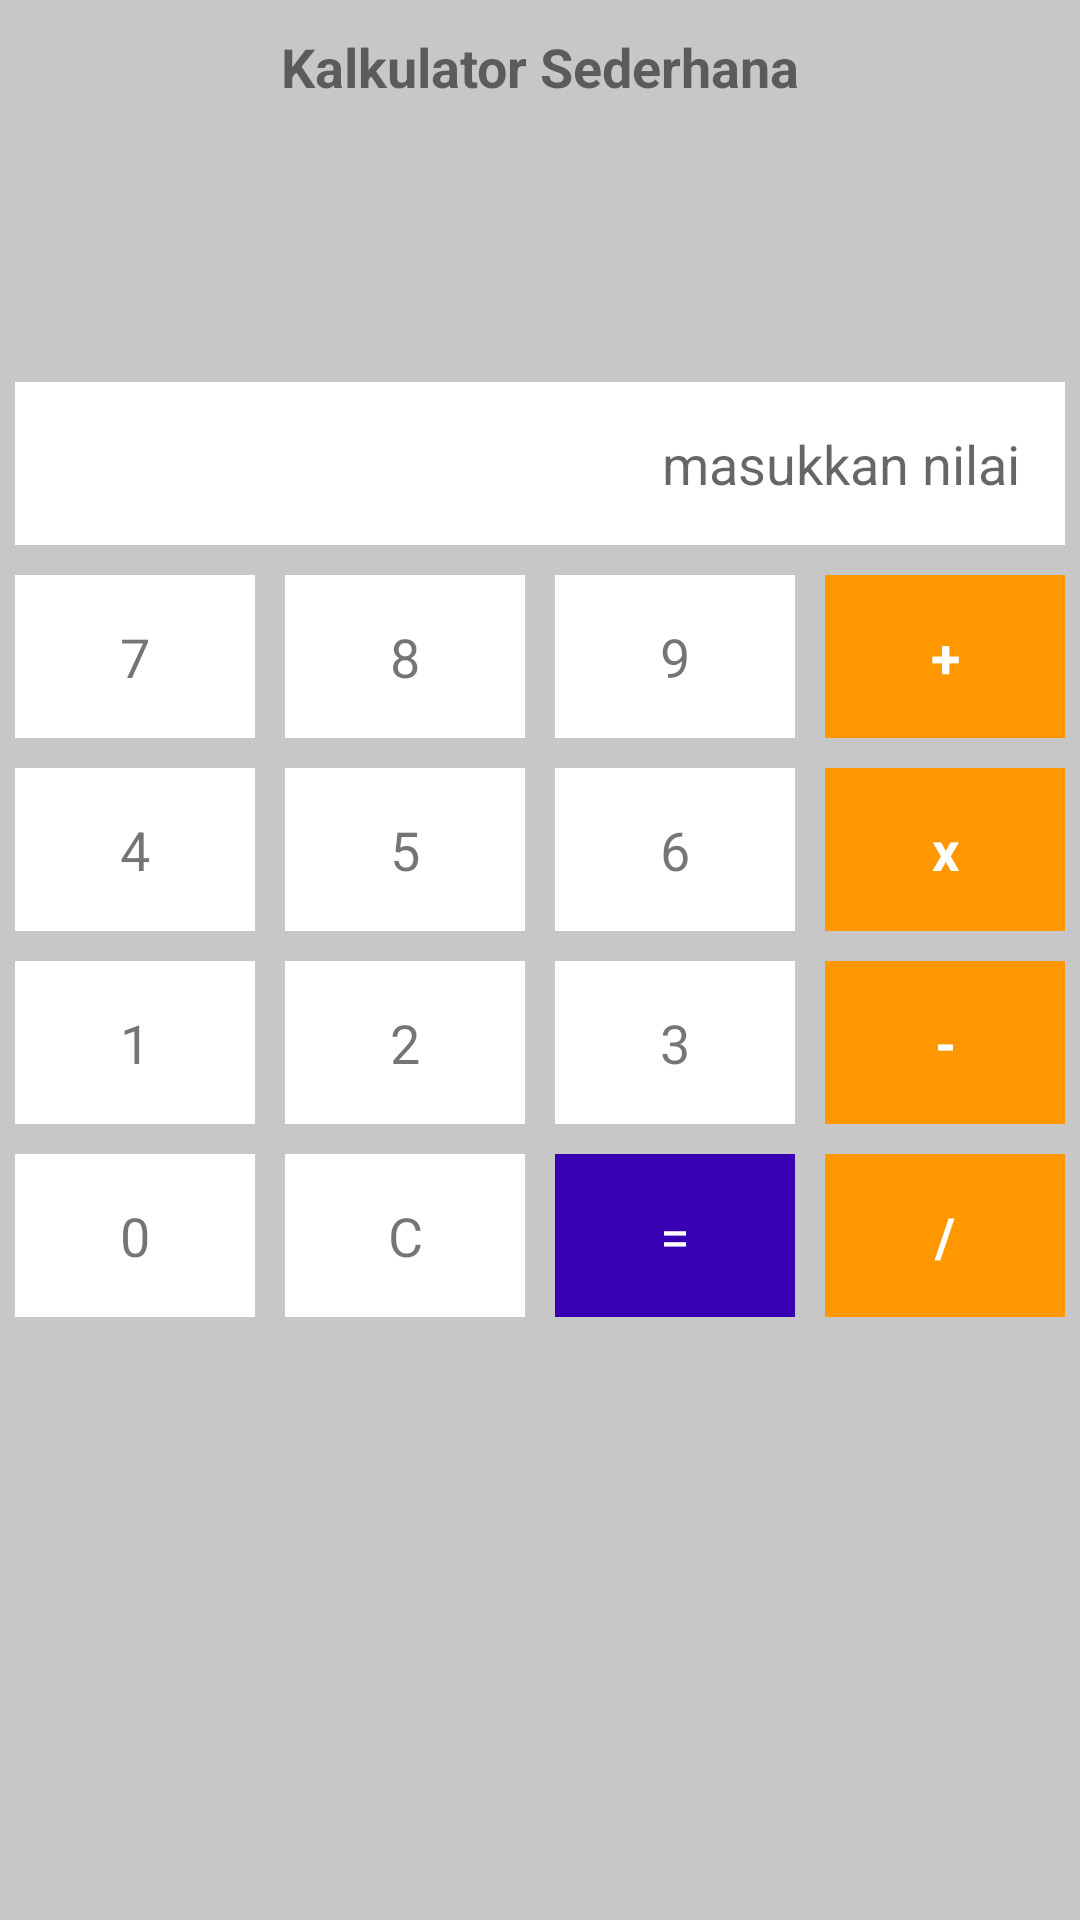

Android layout source for this screen:
<!-- AndroidManifest.xml: application theme Theme.LatihanKalkulatorSederhana -->
<!-- res/layout/activity_main.xml -->
<?xml version="1.0" encoding="utf-8"?>
<LinearLayout
    xmlns:android="http://schemas.android.com/apk/res/android"
    xmlns:app="http://schemas.android.com/apk/res-auto"
    xmlns:tools="http://schemas.android.com/tools"
    android:layout_width="match_parent"
    android:layout_height="match_parent"
    tools:context=".MainActivity"
    android:background="#C8C7C7"
    android:orientation="vertical">
    <TextView
        android:layout_width="match_parent"
        android:layout_height="wrap_content"
        android:text="@string/kalkulator_sederhana"
        android:textAlignment="center"
        android:layout_margin="10dp"
        android:textStyle="bold"
        android:textSize="18sp"/>

    <TextView
        android:id="@+id/tvNilai1"
        android:layout_width="match_parent"
        android:layout_height="wrap_content"
        tools:text="Nilai 1"
        android:padding="10dp"
        android:textAlignment="textEnd"
        android:textStyle="bold"/>
    <TextView
        android:id="@+id/tvNilai2"
        android:layout_width="match_parent"
        android:layout_height="wrap_content"
        tools:text="Nilai 2"
        android:padding="10dp"
        android:textAlignment="textEnd"
        android:textStyle="bold"/>

    <androidx.appcompat.widget.AppCompatEditText
        android:id="@+id/etNilai"
        android:layout_width="match_parent"
        android:layout_height="wrap_content"
        android:layout_margin="5dp"
        android:background="@color/white"
        android:enabled="false"
        android:hint="@string/masukkan_nilai"
        android:padding="15dp"
        android:textAlignment="textEnd" />
    <LinearLayout
        android:layout_width="match_parent"
        android:layout_height="0dp"
        android:layout_weight="1"
        android:orientation="vertical">
        <LinearLayout
            android:layout_width="match_parent"
            android:layout_height="wrap_content"
            android:orientation="horizontal">
            <TextView
                android:id="@+id/btn7"
                android:layout_width="0dp"
                android:layout_height="wrap_content"
                android:layout_weight="1"
                android:text="7"
                android:textSize="18sp"
                android:textAlignment="center"
                android:paddingTop="15dp"
                android:paddingBottom="15dp"
                android:background="@color/white"
                android:layout_margin="5dp"/>
            <TextView
                android:id="@+id/btn8"
                android:layout_width="0dp"
                android:layout_height="wrap_content"
                android:layout_weight="1"
                android:text="8"
                android:textSize="18sp"
                android:textAlignment="center"
                android:paddingTop="15dp"
                android:paddingBottom="15dp"
                android:background="@color/white"
                android:layout_margin="5dp"/>
            <TextView
                android:id="@+id/btn9"
                android:layout_width="0dp"
                android:layout_height="wrap_content"
                android:layout_weight="1"
                android:text="9"
                android:textSize="18sp"
                android:textAlignment="center"
                android:paddingTop="15dp"
                android:paddingBottom="15dp"
                android:background="@color/white"
                android:layout_margin="5dp"/>
            <TextView
                android:id="@+id/btnTambah"
                android:layout_width="0dp"
                android:layout_height="wrap_content"
                android:layout_weight="1"
                android:text="+"
                android:textSize="18sp"
                android:textAlignment="center"
                android:paddingTop="15dp"
                android:paddingBottom="15dp"
                android:background="#FF9800"
                android:layout_margin="5dp"
                android:textColor="@color/white"
                android:textStyle="bold"/>
        </LinearLayout>
        <LinearLayout
            android:layout_width="match_parent"
            android:layout_height="wrap_content"
            android:orientation="horizontal">
            <TextView
                android:id="@+id/btn4"
                android:layout_width="0dp"
                android:layout_height="wrap_content"
                android:layout_weight="1"
                android:text="4"
                android:textSize="18sp"
                android:textAlignment="center"
                android:paddingTop="15dp"
                android:paddingBottom="15dp"
                android:background="@color/white"
                android:layout_margin="5dp"/>
            <TextView
                android:id="@+id/btn5"
                android:layout_width="0dp"
                android:layout_height="wrap_content"
                android:layout_weight="1"
                android:text="5"
                android:textSize="18sp"
                android:textAlignment="center"
                android:paddingTop="15dp"
                android:paddingBottom="15dp"
                android:background="@color/white"
                android:layout_margin="5dp"/>
            <TextView
                android:id="@+id/btn6"
                android:layout_width="0dp"
                android:layout_height="wrap_content"
                android:layout_weight="1"
                android:text="6"
                android:textSize="18sp"
                android:textAlignment="center"
                android:paddingTop="15dp"
                android:paddingBottom="15dp"
                android:background="@color/white"
                android:layout_margin="5dp"/>
            <TextView
                android:id="@+id/btnKali"
                android:layout_width="0dp"
                android:layout_height="wrap_content"
                android:layout_weight="1"
                android:text="x"
                android:textSize="18sp"
                android:textAlignment="center"
                android:paddingTop="15dp"
                android:paddingBottom="15dp"
                android:background="#FF9800"
                android:layout_margin="5dp"
                android:textStyle="bold"
                android:textColor="@color/white"/>
        </LinearLayout>
        <LinearLayout
            android:layout_width="match_parent"
            android:layout_height="wrap_content"
            android:orientation="horizontal">
            <TextView
                android:id="@+id/btn1"
                android:layout_width="0dp"
                android:layout_height="wrap_content"
                android:layout_weight="1"
                android:text="1"
                android:textSize="18sp"
                android:textAlignment="center"
                android:paddingTop="15dp"
                android:paddingBottom="15dp"
                android:background="@color/white"
                android:layout_margin="5dp"/>
            <TextView
                android:id="@+id/btn2"
                android:layout_width="0dp"
                android:layout_height="wrap_content"
                android:layout_weight="1"
                android:text="2"
                android:textSize="18sp"
                android:textAlignment="center"
                android:paddingTop="15dp"
                android:paddingBottom="15dp"
                android:background="@color/white"
                android:layout_margin="5dp"/>
            <TextView
                android:id="@+id/btn3"
                android:layout_width="0dp"
                android:layout_height="wrap_content"
                android:layout_weight="1"
                android:text="3"
                android:textSize="18sp"
                android:textAlignment="center"
                android:paddingTop="15dp"
                android:paddingBottom="15dp"
                android:background="@color/white"
                android:layout_margin="5dp"/>
            <TextView
                android:id="@+id/btnKurang"
                android:layout_width="0dp"
                android:layout_height="wrap_content"
                android:layout_weight="1"
                android:text="-"
                android:textSize="18sp"
                android:textAlignment="center"
                android:paddingTop="15dp"
                android:paddingBottom="15dp"
                android:background="#FF9800"
                android:layout_margin="5dp"
                android:textStyle="bold"
                android:textColor="@color/white"/>
        </LinearLayout>
        <LinearLayout
            android:layout_width="match_parent"
            android:layout_height="wrap_content"
            android:orientation="horizontal">
            <TextView
                android:id="@+id/btn0"
                android:layout_width="0dp"
                android:layout_height="wrap_content"
                android:layout_weight="1"
                android:text="0"
                android:textSize="18sp"
                android:textAlignment="center"
                android:paddingTop="15dp"
                android:paddingBottom="15dp"
                android:background="@color/white"
                android:layout_margin="5dp"/>
            <TextView
                android:id="@+id/btnC"
                android:layout_width="0dp"
                android:layout_height="wrap_content"
                android:layout_weight="1"
                android:text="C"
                android:textSize="18sp"
                android:textAlignment="center"
                android:paddingTop="15dp"
                android:paddingBottom="15dp"
                android:background="@color/white"
                android:layout_margin="5dp"/>
            <TextView
                android:id="@+id/btnSamadengan"
                android:layout_width="0dp"
                android:layout_height="wrap_content"
                android:layout_weight="1"
                android:text="="
                android:textSize="18sp"
                android:textAlignment="center"
                android:paddingTop="15dp"
                android:paddingBottom="15dp"
                android:background="@color/purple_700"
                android:layout_margin="5dp"
                android:textColor="@color/white"/>
            <TextView
                android:id="@+id/btnBagi"
                android:layout_width="0dp"
                android:layout_height="wrap_content"
                android:layout_weight="1"
                android:text="/"
                android:textSize="18sp"
                android:textAlignment="center"
                android:paddingTop="15dp"
                android:paddingBottom="15dp"
                android:background="#FF9800"
                android:layout_margin="5dp"
                android:textStyle="bold"
                android:textColor="@color/white"/>
        </LinearLayout>
    </LinearLayout>
</LinearLayout>
<!-- resources referenced by this layout -->
<resources>
  <string name="kalkulator_sederhana">Kalkulator Sederhana</string>
  <string name="masukkan_nilai">masukkan nilai</string>
  <style name="Theme.LatihanKalkulatorSederhana" parent="Theme.MaterialComponents.DayNight.DarkActionBar">
          
          <item name="colorPrimary">@color/purple_500</item>
          <item name="colorPrimaryVariant">@color/purple_700</item>
          <item name="colorOnPrimary">@color/white</item>
          
          <item name="colorSecondary">@color/teal_200</item>
          <item name="colorSecondaryVariant">@color/teal_700</item>
          <item name="colorOnSecondary">@color/black</item>
          
          <item name="android:statusBarColor" tools:targetApi="l">?attr/colorPrimaryVariant</item>
          
      </style>
  <!-- not gathered from this repository: default colours our renderer supplied (Android Studio template values) -->
  <color name="purple_500">#FF6200EE</color>
  <color name="purple_700">#FF3700B3</color>
  <color name="teal_200">#FF03DAC5</color>
  <color name="teal_700">#FF018786</color>
  <color name="black">#FF000000</color>
  <color name="white">#FFFFFFFF</color>
</resources>
